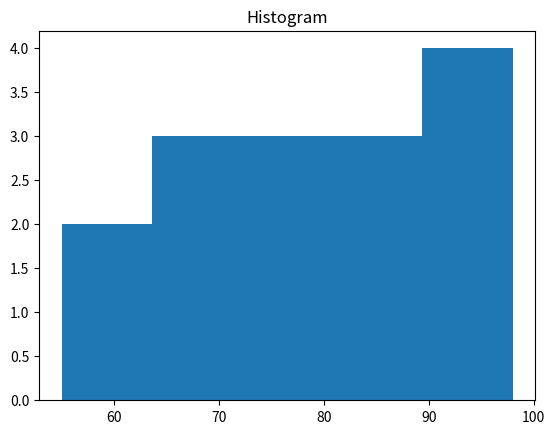
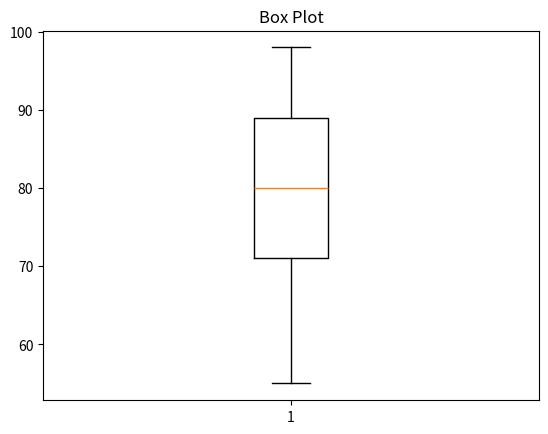

Recreate these plots in Python, in order.
import pandas as pd
import matplotlib.pyplot as plt

data = {'Marks':[55,60,65,70,72,74,78,80,82,85,88,90,92,95,98]}
df = pd.DataFrame(data)

# Histogram
plt.hist(df['Marks'], bins=5)
plt.title("Histogram")
plt.show()

# Box Plot
plt.boxplot(df['Marks'])
plt.title("Box Plot")
plt.show()
